Run: headless pygame with SDL's dummy video driver; simulated clock (each Clock.tick advances the game by its frame time, no real sleeping); random seed 0; keys injected as events and as key.get_pressed() state; no mouse input.
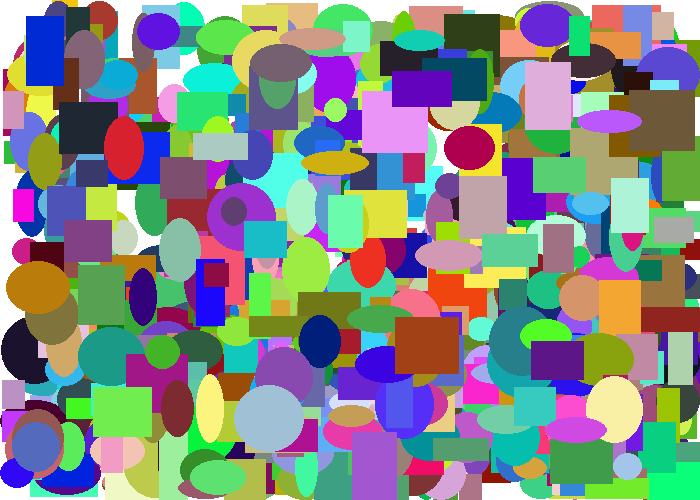
Frame 1 of 4 · flips 1–60 · no input
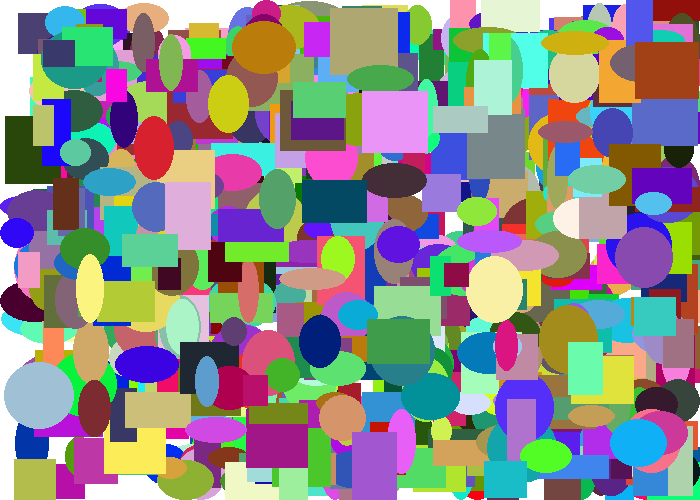
Frame 2 of 4 · flips 61–180 · tapped SPACE, RETURN · held RIGHT (→), D
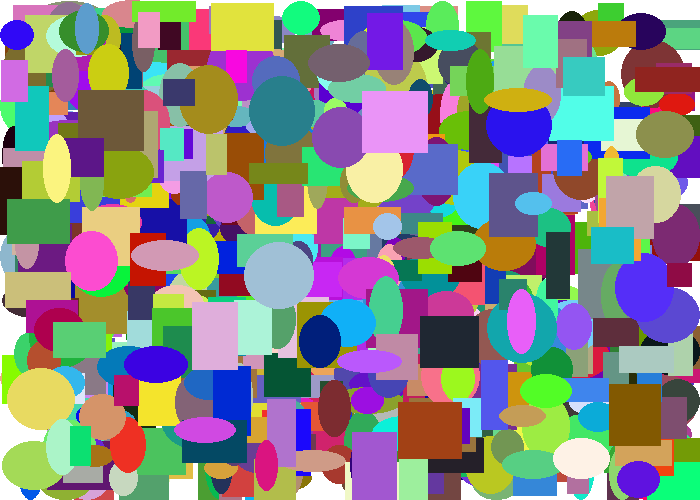
Frame 3 of 4 · flips 181–300 · held DOWN (↓), S
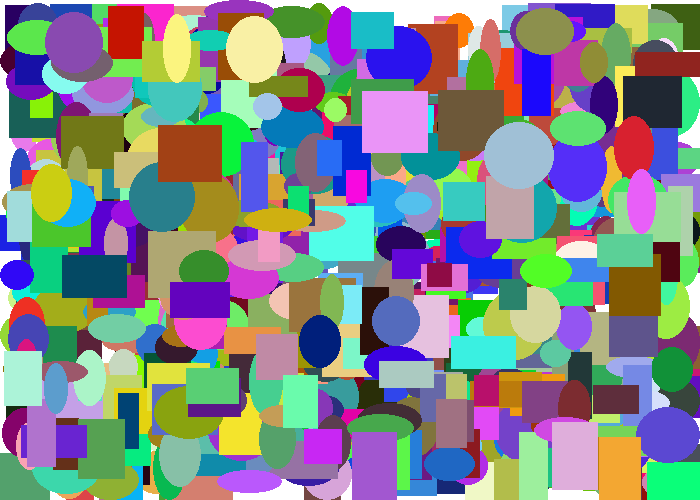
Frame 4 of 4 · flips 301–420 · held LEFT (←), A, UP (↑), W

The pygame program that drew these frames:

'''
Chapter 12 Lab - Classes
Raven Rothkopf
12/5/19

This code creates rectangles and ellipses at random locations, with random colors and dimensions that bounce off the screen,
'''

import pygame
import random
pygame.init()  # vroom vroom

# Define some variables
BLACK = (0, 0, 0)
WHITE = (255, 255, 255)
GREEN = (0, 255, 0)
BLUE = (0, 0, 255)
RED = (255, 0, 0)

# CLASSES
class Rectangle():
    def __init__(self):
        self.x = random.randrange(701)
        self.y = random.randrange(501)
        self.color = (random.randrange(256), random.randrange(256), random.randrange(256))
        self.height = random.randrange(21, 71)
        self.width = random.randrange(21, 71)
        self.change_x = random.randrange(-2, 4)
        self.change_y = random.randrange(-2, 4)
    def draw(self):
        pygame.draw.rect(screen, self.color, [self.x, self.y, self.width, self.height])
    def update(self):

        # shapes bounce off in the x
        self.x += self.change_x
        if self.x > SCREEN_WIDTH - self.width:
            self.x = SCREEN_WIDTH - self.width
            self.change_x *= -1
        if self.x < 0:
            self.x = 0
            self.change_x *= -1

        # shapes bounce off in the y
        self.y += self.change_y
        if self.y > SCREEN_HEIGHT - self.height:
            self.y = SCREEN_HEIGHT - self.height
            self.change_y *= -1
        if self.y < 0:
            self.y = 0
            self.change_y *= -1

# Defines Rectangle() as the parent class, creates an ellipse as the child class
class Ellipse(Rectangle):
    def draw(self):
        pygame.draw.ellipse(screen, self.color, [self.x, self.y, self.width, self.height])

# duplicates shapes
my_list = []
for i in range(500):
    my_object = Rectangle()
    my_list.append(my_object)

    my_object2 = Ellipse()
    my_list.append(my_object2)


SCREEN_WIDTH = 700
SCREEN_HEIGHT = 500
done = False  # condition for game loop

# Set the width and height of the screen [width, height]
size = (SCREEN_WIDTH, SCREEN_HEIGHT)
screen = pygame.display.set_mode(size)

pygame.display.set_caption("Raven's Game")

# Loop until the user clicks the close button.

# Used to manage how fast the screen updates
clock = pygame.time.Clock()  # creates a clock object that manages updates

# -------- Main Program Loop -----------
while not done:
    # --- Main event loop (input from user mouse, keyboard or controller)
    for event in pygame.event.get():
        if event.type == pygame.QUIT:
            done = True

    # --- Game logic should go here

    # ---- Drawing code goes here
    screen.fill(WHITE)

    for my_object in my_list:
        my_object.draw()

    for my_object in my_list:
        my_object.update()

    pygame.display.flip()  # updates the screen

    # --- Limit to 60 frames per second
    clock.tick(60) # frames per second

# Close the window and quit.
pygame.quit()
